Run: headless pygame with SDL's dummy video driver; simulated clock (each Clock.tick advances the game by its frame time, no real sleeping); random seed 0; keys injected as events and as key.get_pressed() state; no mouse input.
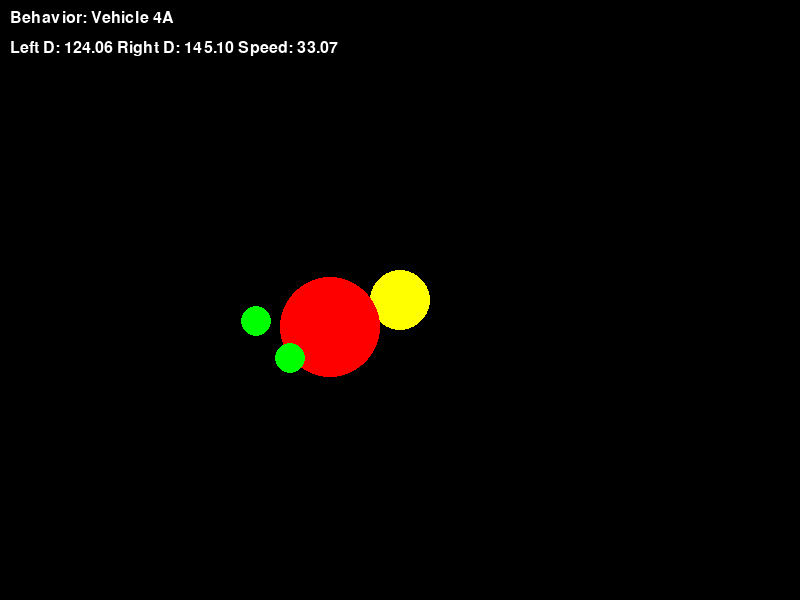
Frame 1 of 4 · flips 1–60 · no input
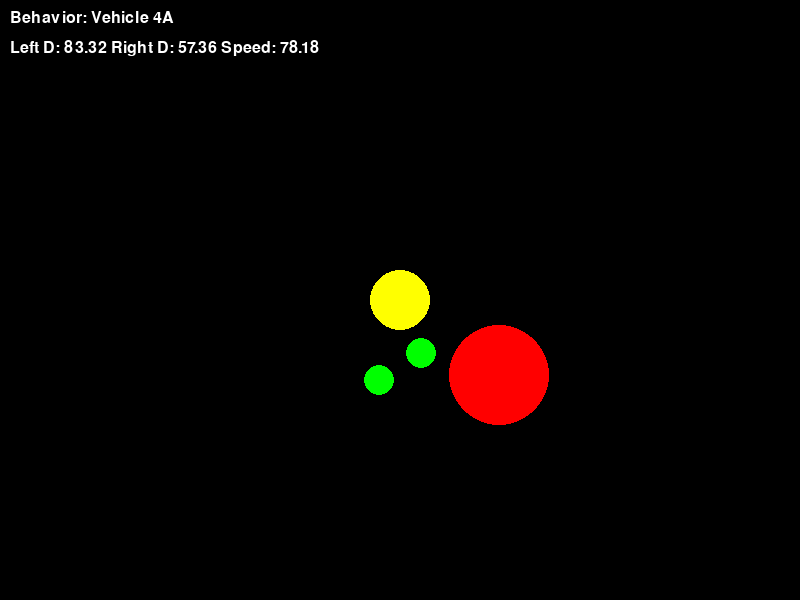
Frame 2 of 4 · flips 61–180 · tapped SPACE, RETURN · held RIGHT (→), D
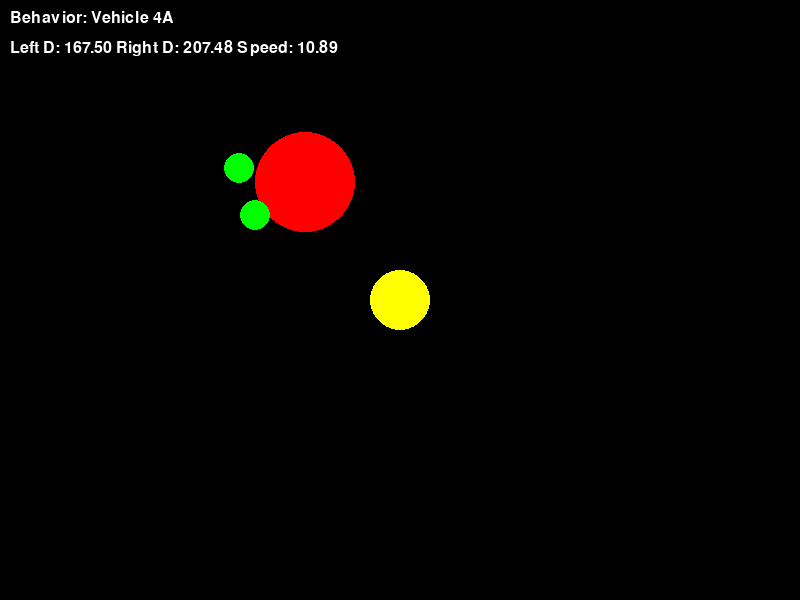
Frame 3 of 4 · flips 181–300 · held DOWN (↓), S
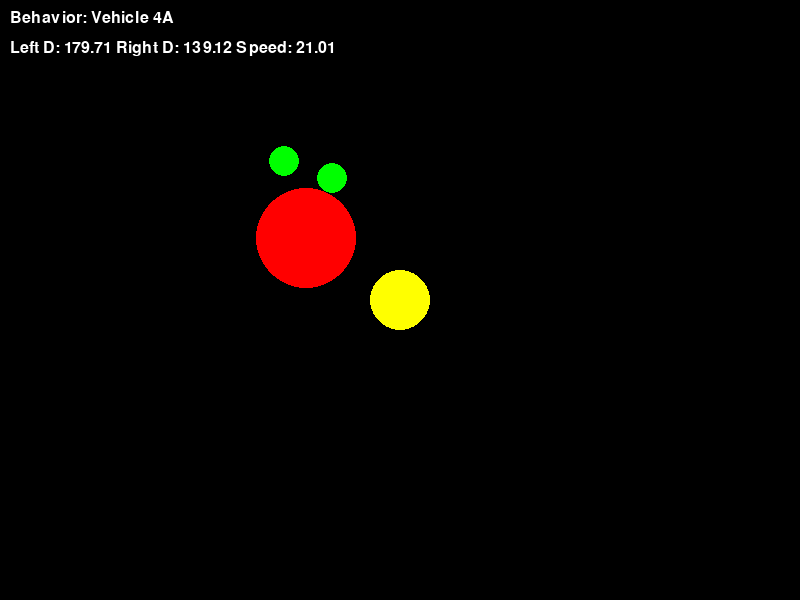
Frame 4 of 4 · flips 301–420 · held LEFT (←), A, UP (↑), W

The pygame program that drew these frames:

import random
import math
import pygame

pygame.init()

WIDTH, HEIGHT = 800, 600
screen = pygame.display.set_mode((WIDTH, HEIGHT))
pygame.display.set_caption("Braitenberg Vehicle 4 Simulation")

pygame.font.init()
font = pygame.font.SysFont("Arial", 24)

clock = pygame.time.Clock()
fps = 60

WHITE = (255, 255, 255)
YELLOW = (255, 255, 0)
RED = (255, 0, 0)
GREEN = (0, 255, 0)

VEHICLE_TYPE = "4a"  # Change to "4b" for threshold behavior

class Circle:
    def __init__(self, position, radius=30, color=RED):
        self.position = pygame.math.Vector2(position)
        self.radius = radius
        self.color = color

    def draw(self, surface):
        pygame.draw.circle(surface, self.color, self.position, self.radius)


class Vehicle:
    def __init__(self, position, direction, radius=50, color=RED):
        self.position = pygame.math.Vector2(position)
        self.direction = direction
        self.radius = radius
        self.color = color
        self.speed_scaling = 100
        self.rotation_scaling = 5

        # sensor
        self.sensor_radius = 15
        self.sensor_spacing = 50
        self.sensor_offset = self.radius + self.sensor_radius

        forward_direction = pygame.math.Vector2(0, -1).rotate(self.direction)
        right_direction = forward_direction.rotate(-90)

        self.left_sensor_position = self.position + forward_direction * \
            self.sensor_offset - right_direction * (self.sensor_spacing/2)
        self.right_sensor_position = self.position + forward_direction * \
            self.sensor_offset + right_direction * (self.sensor_spacing/2)

        self.sensor_color = GREEN

    def draw(self, surface):
        pygame.draw.circle(surface, self.color, self.position, self.radius)
        pygame.draw.circle(surface, self.sensor_color,
                           self.left_sensor_position, self.sensor_radius)
        pygame.draw.circle(surface, self.sensor_color,
                           self.right_sensor_position, self.sensor_radius)

    def sensor_response_4a(self, distance):
        # Gaussian-like non-monotonic response: peak at optimal distance
        optimal_distance = 15
        sigma = 80
        return math.exp(-((distance - optimal_distance) ** 2) / (2 * sigma ** 2))

    def sensor_response_4b(self, distance):
        # Step function: no response below threshold, then full speed
        threshold = 200
        if distance > threshold:
            return 0
        else:
            return 1

    def move(self, sun_position):
        forward_direction = pygame.math.Vector2(0, -1).rotate(self.direction)
        right_direction = forward_direction.rotate(-90)

        self.left_sensor_position = self.position + forward_direction * \
            self.sensor_offset + right_direction * (self.sensor_spacing/2)
        self.right_sensor_position = self.position + forward_direction * \
            self.sensor_offset - right_direction * (self.sensor_spacing/2)

        left_distance = self.left_sensor_position.distance_to(sun_position)
        right_distance = self.right_sensor_position.distance_to(sun_position)

        if VEHICLE_TYPE == "4a":
            left_response = self.sensor_response_4a(left_distance)
            right_response = self.sensor_response_4a(right_distance)
        elif VEHICLE_TYPE == "4b":
            left_response = self.sensor_response_4b(left_distance)
            right_response = self.sensor_response_4b(right_distance)

        left_speed = self.speed_scaling * left_response
        right_speed = self.speed_scaling * right_response

        speed = (left_speed + right_speed) / 2
        rotation = (right_speed - left_speed) * self.rotation_scaling

        self.direction += rotation
        direction = pygame.math.Vector2(0, -1).rotate(self.direction)
        self.position += direction * speed

        # Screen Wrapping
        self.position.x %= WIDTH
        self.position.y %= HEIGHT

        behavior = f"Vehicle {VEHICLE_TYPE.upper()}"
        text1 = font.render(
            f"Behavior: {behavior}", True, WHITE)
        text2 = font.render(
            f"Left D: {left_distance:.2f} Right D: {right_distance:.2f} Speed: {speed:.2f}", True, WHITE)

        screen.blit(text1, (10, 10))
        screen.blit(text2, (10, 40))


sun = Circle((WIDTH//2, HEIGHT//2), radius=30, color=YELLOW)
vehicle = Vehicle((300, 500), 45)

running = True
while running:
    for event in pygame.event.get():
        if event.type == pygame.QUIT:
            running = False
        elif event.type == pygame.KEYDOWN:
            if event.key == pygame.K_v:
                VEHICLE_TYPE = "4b" if VEHICLE_TYPE == "4a" else "4a"

    screen.fill((0, 0, 0))
    sun.draw(screen)
    vehicle.move(sun.position)
    vehicle.draw(screen)

    pygame.display.flip()
    clock.tick(fps)

pygame.quit()
